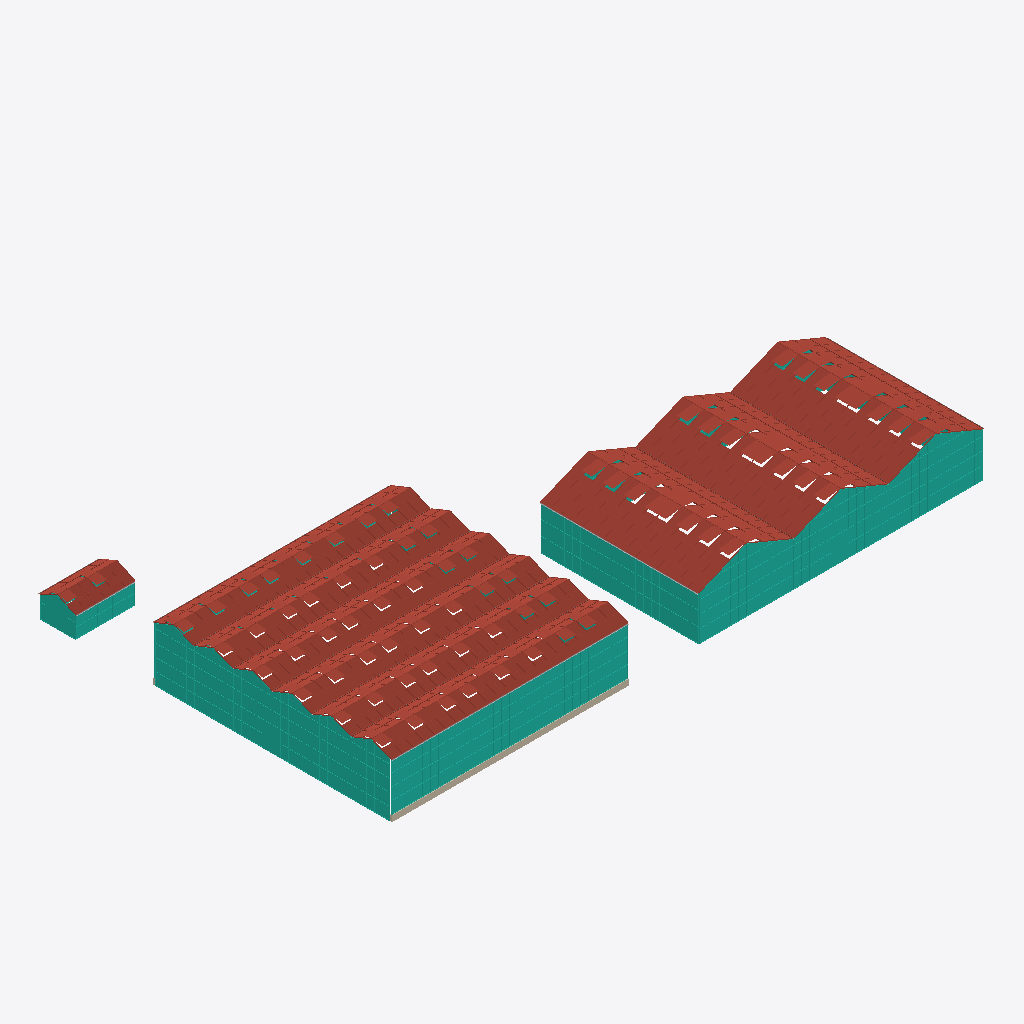
Isometric view of an IFC building model (IFC-SPF (STEP), schema IFC4, length unit metre), seen from the south-west, elements coloured by IFC class (only those large enough to see are counted): 11 curtain walls (teal), 10 roofs (red-brown), 10 other elements (light grey), 1 wall (beige).
Extent 60.2 m × 35.9 m × 6.5 m (x, y, z). Storeys (1): Level 1 at 0.00 m. Elements (37): 13 IfcPipeSegment, 12 IfcCurtainWall, 10 IfcRoof, 2 IfcWall.

HEADER;
FILE_DESCRIPTION(('ViewDefinition [CoordinationView]'),'2;1');
FILE_NAME('','2026-10-28T16:41:12',(''),(''),'IfcOpenShell 0.8.0','IfcOpenShell 0.8.0','');
FILE_SCHEMA(('IFC4'));
ENDSEC;
DATA;
#9=IFCPROJECT('0Z5n9yDrH4juNWm6srekKy',$,'Project',$,$,$,$,(#8),#5);
#10=IFCSITE('0Nb8Jj_BH9ze38t$xp5DkP',$,'Site',$,$,$,$,$,.ELEMENT.,$,$,$,$,$);
#12=IFCBUILDING('1eS3zB5917MROdj3jK34i7',$,'Building',$,$,$,$,$,.ELEMENT.,$,$,$);
#14=IFCBUILDINGSTOREY('1DPBr1ILD2veYp2gm1TF2d',$,'Level 1',$,$,$,$,$,.ELEMENT.,0.0);
#46=IFCCURTAINWALL('25x3jBJ3X8ee7IuKnuEIhW',$,$,$,$,$,$,$,.NOTDEFINED.);
#42=IFCROOF('3WHigImbz6vPlre$06b6xR',$,$,$,$,#61977,#69445,$,.GABLE_ROOF.);
#40=IFCROOF('1SgigG5Xf9ugzQ$zAm1P5m',$,$,$,$,#47127,#54595,$,.GABLE_ROOF.);
#41=IFCROOF('2$6Laod61Dwfr$j$_4eApw',$,$,$,$,#54598,#61974,$,.GABLE_ROOF.);
#31=IFCCURTAINWALL('0c7Vc_xpbAOwB_cZ5DjUNZ',$,$,$,$,$,$,$,.NOTDEFINED.);
#28=IFCCURTAINWALL('21uOd8S_bFQPY4mLfjIRrB',$,$,$,$,$,$,$,.NOTDEFINED.);
#19=IFCROOF('2XPEqZfOjFOg00UF3kmSSH',$,$,$,$,#101,#7997,$,.GABLE_ROOF.);
#24=IFCROOF('2h4ZU$d2n8HxBGhVV$bJWb',$,$,$,$,#39228,#47124,$,.GABLE_ROOF.);
#23=IFCROOF('0QyyIuNlj4$xkYzuHpWdd3',$,$,$,$,#31421,#39225,$,.GABLE_ROOF.);
#20=IFCROOF('2AhOeE3_r8lx8y69Sdp6U2',$,$,$,$,#8000,#15804,$,.GABLE_ROOF.);
#21=IFCROOF('37aV2xVPf77uEuFXhPvarU',$,$,$,$,#15807,#23611,$,.GABLE_ROOF.);
#22=IFCROOF('0en44TCizC8QZdDa8kvyXq',$,$,$,$,#23614,#31418,$,.GABLE_ROOF.);
#45=IFCCURTAINWALL('24C3jWMczAae4FwbrZ4PCw',$,$,$,$,$,$,$,.NOTDEFINED.);
#52=IFCROOF('0WQwpjcIz7Ox7N4qzACoor',$,$,$,$,#69448,#71996,$,.GABLE_ROOF.);
#26=IFCWALL('0tn5Wf4qb6Xv2psWJv62O7',$,$,$,$,#66,#79,$,.STANDARD.);
#53=IFCCURTAINWALL('1EuOUzPFf3$AASKlYVIptK',$,$,$,$,$,$,$,.NOTDEFINED.);
#56=IFCCURTAINWALL('1gin7FdFP9nfCS_MIQSlOr',$,$,$,$,$,$,$,.NOTDEFINED.);
#44=IFCCURTAINWALL('0lV$LYyRLDRgmXKl$AnDHk',$,$,$,$,$,$,$,.NOTDEFINED.);
#32=IFCPIPESEGMENT('18XJcS5_j7kgt4oELepypB',$,'Gutter',$,$,#71999,#72205,$,.GUTTER.);
#29=IFCCURTAINWALL('11BZtinlf6W97NclXliWBE',$,$,$,$,$,$,$,.NOTDEFINED.);
#30=IFCCURTAINWALL('3i38$rBMnCO87hHad7GHUe',$,$,$,$,$,$,$,.NOTDEFINED.);
#50=IFCPIPESEGMENT('0vMi5yzoX9D8IBMWYIClYg',$,'Gutter',$,$,#74099,#74305,$,.GUTTER.);
#43=IFCCURTAINWALL('3ZUaXXtV59mezrNGJuJUO3',$,$,$,$,$,$,$,.NOTDEFINED.);
#38=IFCPIPESEGMENT('1jZPXs$YrD28a552603kdc',$,'Gutter',$,$,#73259,#73465,$,.GUTTER.);
#57=IFCPIPESEGMENT('2f6fGJ3KvEFRDvq8dd5tYh',$,'Gutter',$,$,#74309,#74515,$,.GUTTER.);
#47=IFCPIPESEGMENT('0Wy3WUz8n3W9c$6mrXr7OH',$,'Gutter',$,$,#73469,#73675,$,.GUTTER.);
#33=IFCPIPESEGMENT('0bwl5s9E14Y9lYhzWDEp_f',$,'Gutter',$,$,#72209,#72415,$,.GUTTER.);
#34=IFCPIPESEGMENT('2PNH5cD_13EPmOCYqZVNWh',$,'Gutter',$,$,#72419,#72625,$,.GUTTER.);
#35=IFCPIPESEGMENT('0wo3Iivsr57OTNI0OT1Gxi',$,'Gutter',$,$,#72629,#72835,$,.GUTTER.);
#36=IFCPIPESEGMENT('1S8DvVsHbDTPxMtftn_qwQ',$,'Gutter',$,$,#72839,#73045,$,.GUTTER.);
#37=IFCPIPESEGMENT('1U9sY68sX4DR1nliDaNd2Z',$,'Gutter',$,$,#73049,#73255,$,.GUTTER.);
#55=IFCCURTAINWALL('2uKEjtGk1CJetrtO8lshaj',$,$,$,$,$,$,$,.NOTDEFINED.);
ENDSEC;
